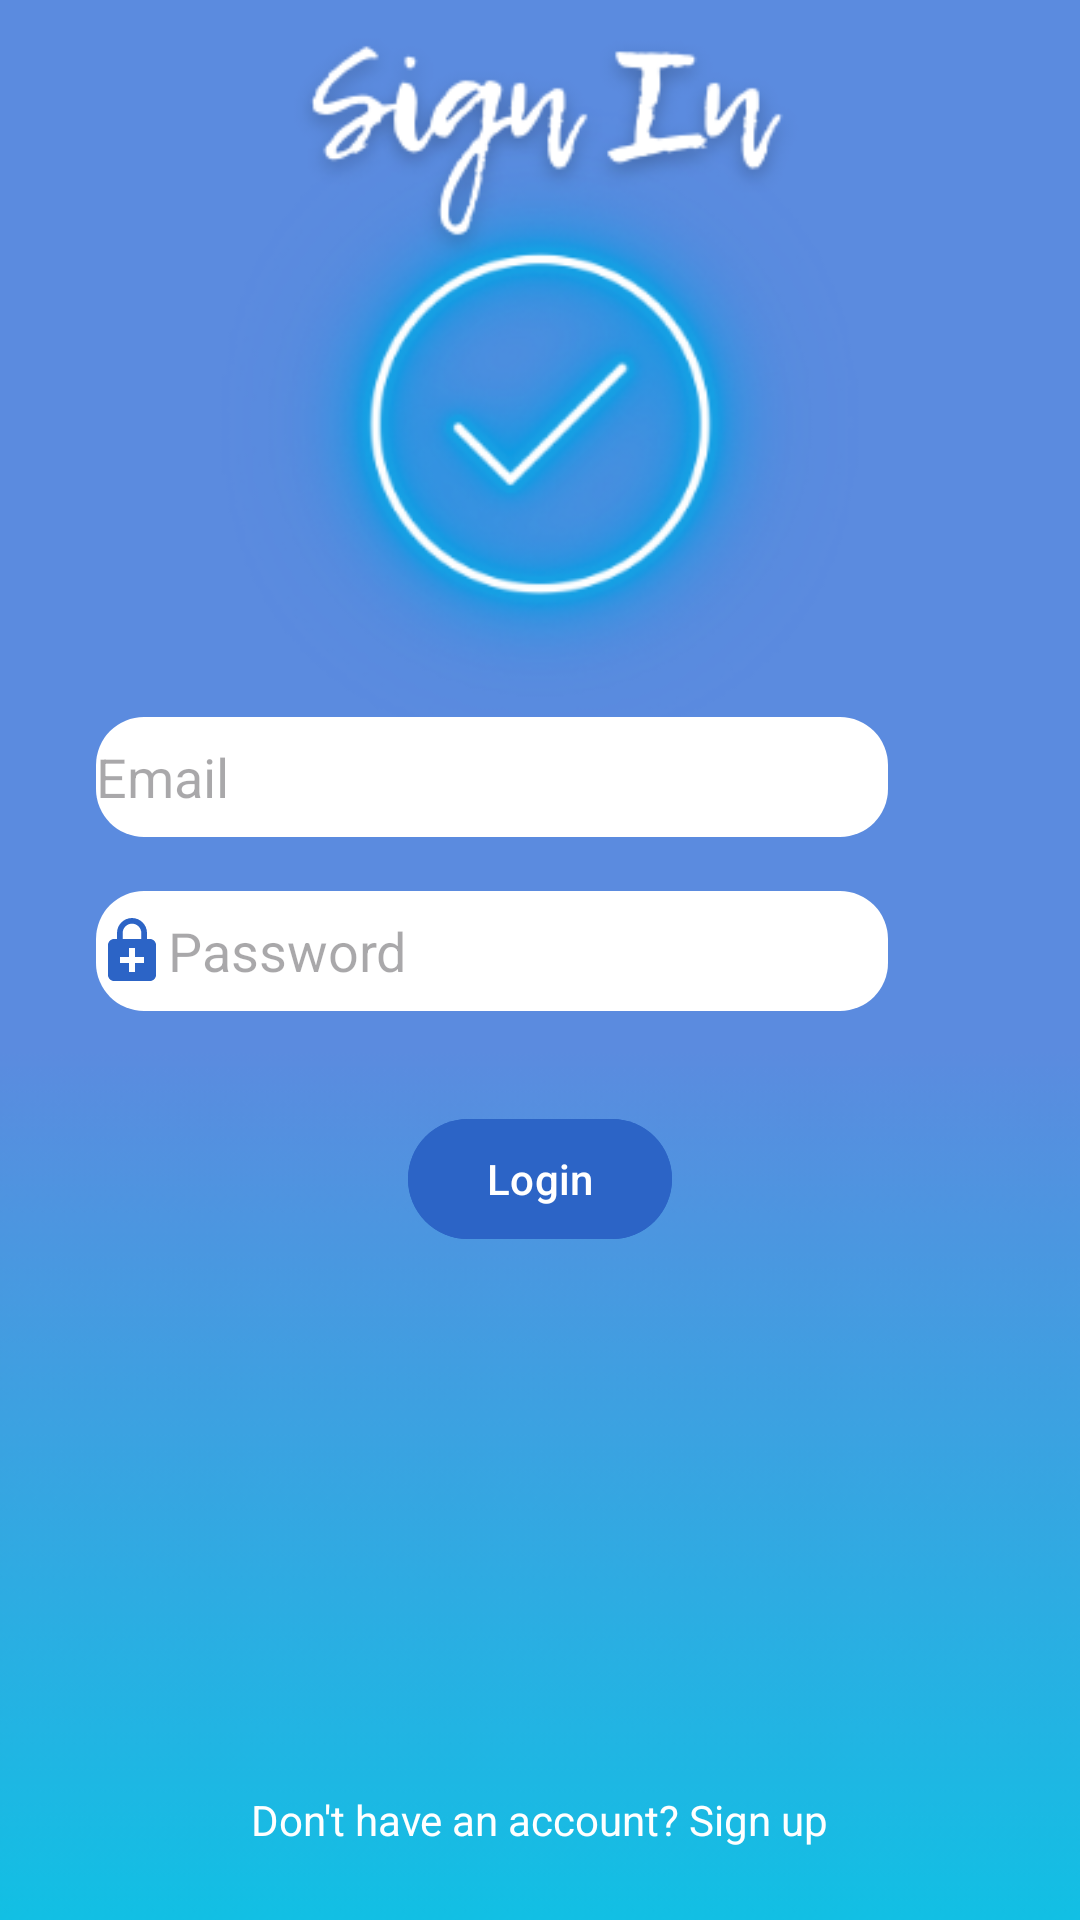

Produce the Android XML layout that renders to this screen, including the resource entries it uses.
<!-- AndroidManifest.xml: application theme Theme.Track_management -->
<!-- res/layout/activity_login.xml -->
<RelativeLayout xmlns:android="http://schemas.android.com/apk/res/android"
    xmlns:tools="http://schemas.android.com/tools"
    android:layout_width="match_parent"
    android:layout_height="match_parent"
    tools:context=".LoginActivity">

    
    <ImageView
        android:id="@+id/background_image"
        android:layout_width="match_parent"
        android:layout_height="match_parent"
        android:scaleType="centerCrop"
        android:src="@drawable/signin" />

    
    <RelativeLayout
        android:id="@+id/login_form_container"
        android:layout_width="match_parent"
        android:layout_height="wrap_content"
        android:layout_centerInParent="true"
        android:layout_marginStart="32dp"
        android:layout_marginEnd="32dp">

        

        <EditText
            android:id="@+id/login_email"
            android:layout_width="match_parent"
            android:layout_height="40dp"
            android:layout_marginTop="16dp"
            android:layout_marginEnd="32dp"
            android:background="@drawable/rounded_background"
            android:drawableLeft="@drawable/ic_email"
            android:hint="Email"
            android:inputType="textEmailAddress" />


        
        <EditText
            android:id="@+id/login_password"
            android:layout_width="match_parent"
            android:layout_height="40dp"
            android:layout_below="@id/login_email"
            android:layout_marginTop="18dp"
            android:layout_marginEnd="32dp"
            android:background="@drawable/rounded_background"
            android:drawableLeft="@drawable/ic_password"
            android:hint="Password"
            android:inputType="textPassword" />

        <Button
            android:id="@+id/login_button"
            android:layout_width="wrap_content"
            android:layout_height="wrap_content"
            android:text="Login"
            android:layout_below="@id/login_password"
            android:layout_centerHorizontal="true"
            android:backgroundTint="@color/dark_blue"
            android:layout_marginTop="32dp"
            android:layout_marginEnd="32dp"/>






    </RelativeLayout>

    
    <TextView
        android:id="@+id/signup_redirect_text"
        android:layout_width="wrap_content"
        android:layout_height="wrap_content"
        android:text="Don't have an account? Sign up"
        android:layout_alignParentBottom="true"
        android:layout_above="@id/login_form_container"
        android:layout_centerHorizontal="true"
        android:layout_marginBottom="24dp"
        android:textColor="#FFFFFF" />

</RelativeLayout>
<!-- resources referenced by this layout -->
<resources>
  <color name="dark_blue">#2C64C6</color>
  <!-- drawable ic_password (drawable) -->
  <vector android:height="24dp" android:tint="@color/dark_blue"
      android:viewportHeight="24" android:viewportWidth="24"
      android:width="24dp" xmlns:android="http://schemas.android.com/apk/res/android">
      <path android:fillColor="@android:color/white" android:pathData="M18,8h-1V6c0,-2.76 -2.24,-5 -5,-5S7,3.24 7,6v2H6c-1.1,0 -2,0.9 -2,2v10c0,1.1 0.9,2 2,2h12c1.1,0 2,-0.9 2,-2V10c0,-1.1 -0.9,-2 -2,-2zM8.9,6c0,-1.71 1.39,-3.1 3.1,-3.1s3.1,1.39 3.1,3.1v2H8.9V6zM16,16h-3v3h-2v-3H8v-2h3v-3h2v3h3v2z"/>
  </vector>
  <!-- drawable rounded_background (drawable) -->
  <shape xmlns:android="http://schemas.android.com/apk/res/android"
      android:shape="rectangle">
      <solid android:color="@color/white"/>
      <corners android:radius="16dp"/> 
  </shape>
  <!-- drawable signin: png bitmap (drawable, 68637 bytes) -->
  <style name="Theme.Track_management" parent="Base.Theme.Track_management" />
  <color name="white">#FFFFFFFF</color>
  <style name="Base.Theme.Track_management" parent="Theme.Material3.DayNight.NoActionBar">
          
          <item name="colorPrimary">@color/dark_blue</item>
          <item name="colorOnPrimary">@color/white</item> 
          
      </style>
</resources>
